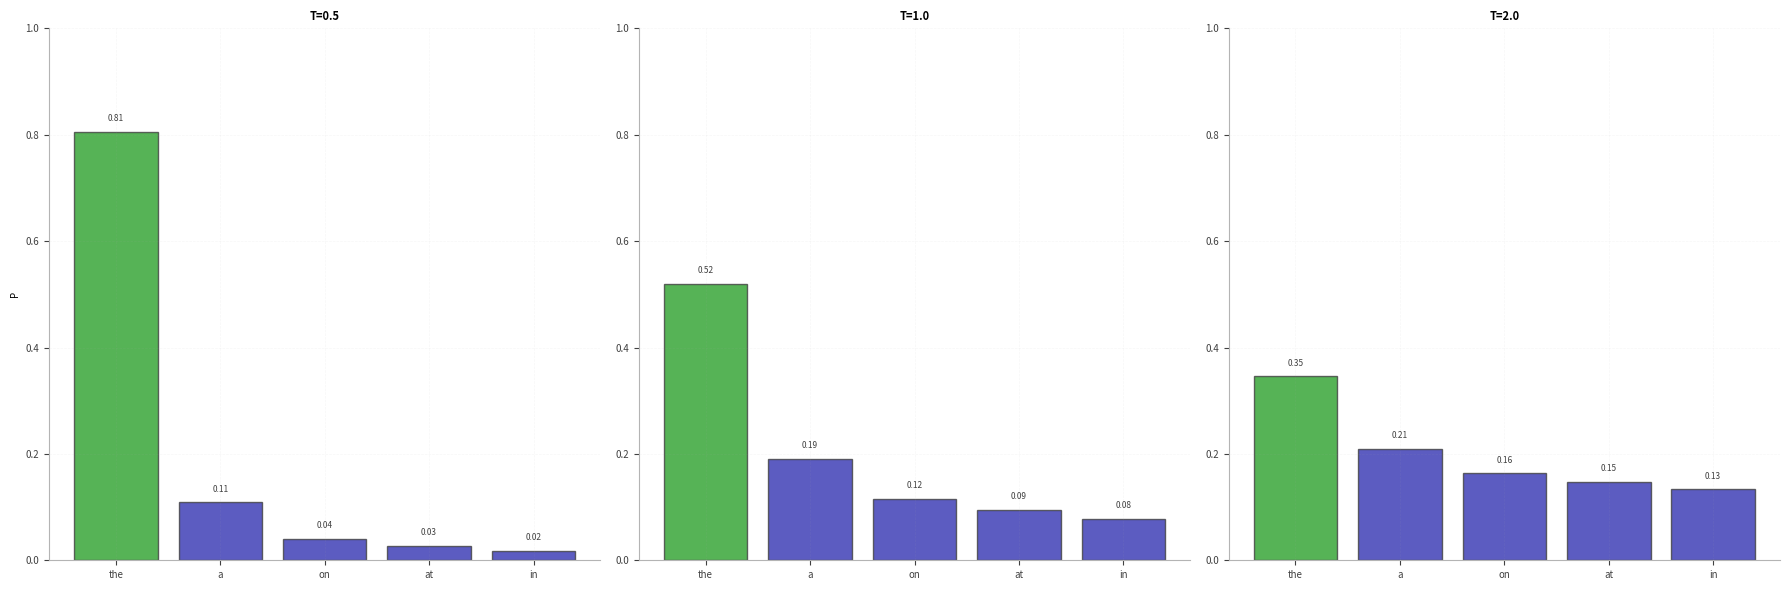

Write the Python code that produced this figure. (Note: this script raises an exception after producing the figure.)
"""
Temperature Effects - ULTRA MINIMAL DESIGN
Fonts: 6-8pt only (truly minimal for slide)
Figure: Large (18x6) to compensate for tiny fonts
"""

import matplotlib
matplotlib.use('Agg')
import matplotlib.pyplot as plt
import numpy as np

def create_chart():
    # LARGE figure with TINY fonts
    fig, (ax1, ax2, ax3) = plt.subplots(1, 3, figsize=(18, 6))

    # Data
    words = ['the', 'a', 'on', 'at', 'in']
    logits = np.array([2.0, 1.0, 0.5, 0.3, 0.1])

    temps = [0.5, 1.0, 2.0]
    titles = ['T=0.5', 'T=1.0', 'T=2.0']

    for ax, temp, title in zip([ax1, ax2, ax3], temps, titles):
        # Calculate probabilities
        scaled = logits / temp
        probs = np.exp(scaled) / np.sum(np.exp(scaled))

        # Bars
        colors = ['#2CA02C' if i == np.argmax(probs) else '#3333B2' for i in range(5)]
        ax.bar(words, probs, color=colors, alpha=0.8, edgecolor='#404040', linewidth=1)

        # TINY fonts
        ax.set_title(title, fontsize=8, fontweight='bold')
        ax.set_ylim(0, 1.0)

        if ax == ax1:
            ax.set_ylabel('P', fontsize=7)

        # Probability values - TINY
        for i, p in enumerate(probs):
            ax.text(i, p + 0.02, f'{p:.2f}', ha='center', fontsize=6, color='#404040')

        # Clean
        ax.spines['top'].set_visible(False)
        ax.spines['right'].set_visible(False)
        ax.spines['left'].set_color('#B4B4B4')
        ax.spines['bottom'].set_color('#B4B4B4')
        ax.tick_params(labelsize=7, colors='#404040')
        ax.grid(True, alpha=0.1, linestyle='--', linewidth=0.5)
        ax.set_facecolor('white')

    plt.tight_layout()
    plt.savefig('../../figures/temperature_effects_bsc.pdf', dpi=300, bbox_inches='tight')
    plt.close()
    print("Generated with fonts: title=8pt, ylabel=7pt, values=6pt, ticks=7pt")

if __name__ == '__main__':
    create_chart()
